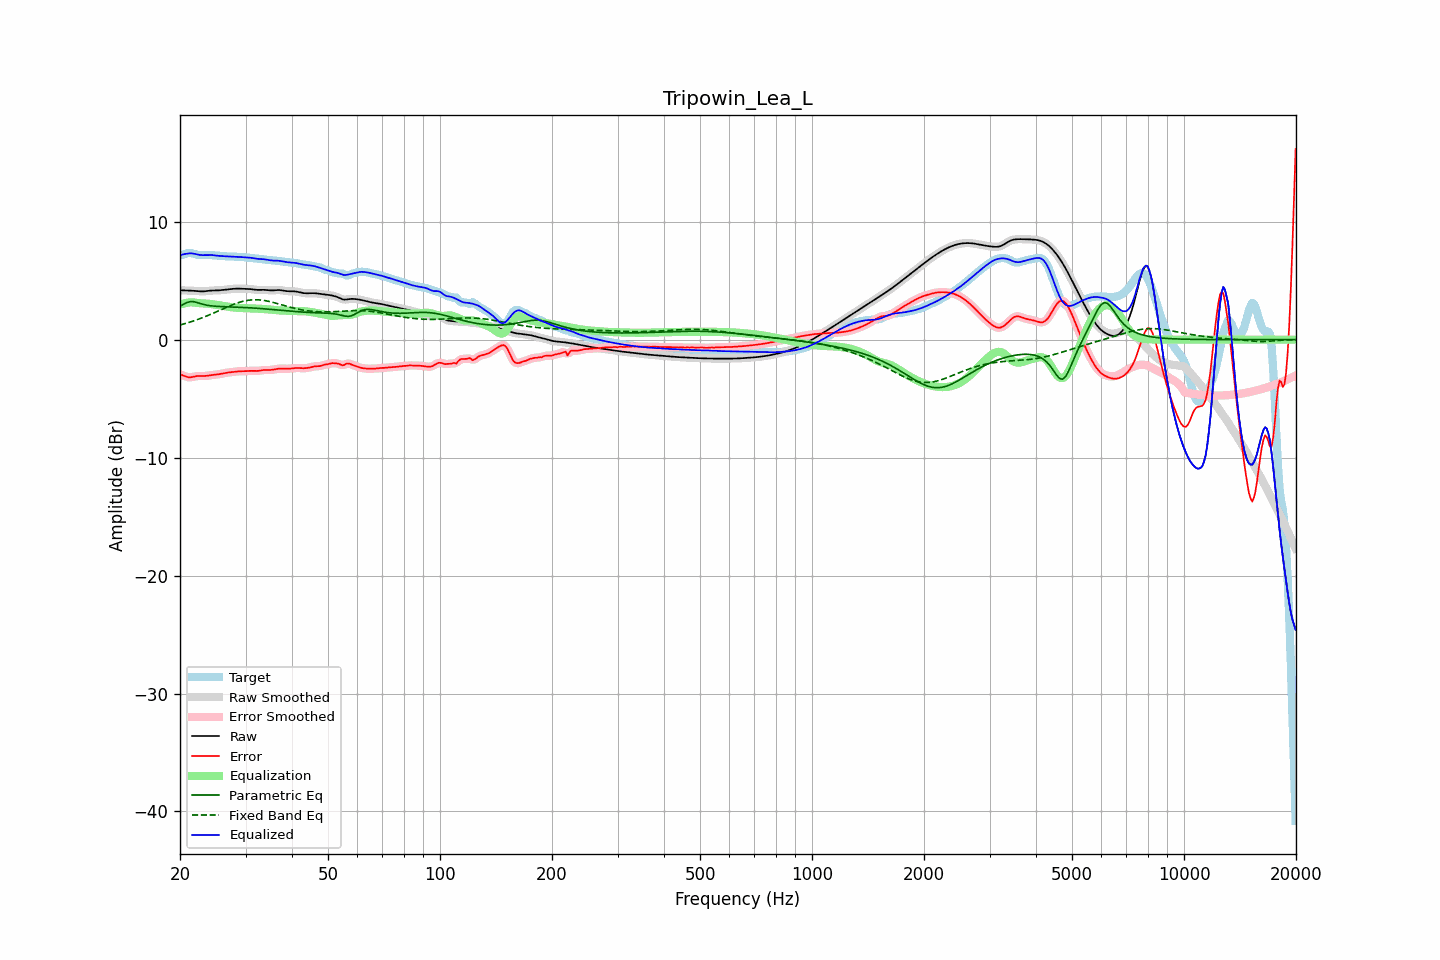

Data behind this chart, as committed beside it:
frequency, raw, error, smoothed, error_smoothed, equalization, parametric_eq, fixed_band_eq, equalized_raw, equalized_smoothed, target
20.00, 4.18, -2.95, 4.18, -2.94, 2.96, 2.84, 1.24, 7.15, 7.15, 7.14
20.20, 4.18, -2.99, 4.18, -3.00, 3.01, 2.91, 1.28, 7.19, 7.19, 7.17
20.40, 4.18, -3.04, 4.18, -3.05, 3.05, 2.99, 1.32, 7.23, 7.23, 7.21
20.61, 4.17, -3.10, 4.17, -3.09, 3.09, 3.06, 1.36, 7.26, 7.26, 7.27
20.81, 4.16, -3.15, 4.17, -3.14, 3.12, 3.12, 1.39, 7.28, 7.28, 7.31
21.02, 4.16, -3.18, 4.16, -3.18, 3.14, 3.17, 1.44, 7.30, 7.30, 7.34
21.23, 4.16, -3.20, 4.16, -3.19, 3.15, 3.21, 1.48, 7.31, 7.31, 7.35
21.44, 4.15, -3.18, 4.15, -3.18, 3.16, 3.22, 1.52, 7.31, 7.31, 7.34
21.66, 4.14, -3.16, 4.14, -3.16, 3.15, 3.23, 1.57, 7.30, 7.30, 7.30
21.87, 4.14, -3.13, 4.13, -3.13, 3.14, 3.20, 1.61, 7.28, 7.27, 7.26
22.09, 4.12, -3.10, 4.12, -3.10, 3.12, 3.17, 1.66, 7.25, 7.25, 7.22
22.31, 4.11, -3.08, 4.11, -3.08, 3.11, 3.13, 1.71, 7.22, 7.22, 7.19
22.54, 4.10, -3.08, 4.10, -3.08, 3.09, 3.08, 1.76, 7.19, 7.19, 7.17
22.76, 4.09, -3.08, 4.09, -3.08, 3.08, 3.04, 1.81, 7.17, 7.17, 7.17
22.99, 4.09, -3.09, 4.09, -3.08, 3.08, 3.00, 1.86, 7.16, 7.17, 7.17
23.22, 4.10, -3.08, 4.10, -3.08, 3.07, 2.97, 1.92, 7.17, 7.17, 7.18
23.45, 4.11, -3.08, 4.11, -3.08, 3.06, 2.94, 1.97, 7.17, 7.17, 7.19
23.69, 4.13, -3.06, 4.13, -3.06, 3.05, 2.91, 2.03, 7.18, 7.18, 7.19
23.92, 4.14, -3.04, 4.14, -3.04, 3.04, 2.89, 2.09, 7.18, 7.18, 7.18
24.16, 4.16, -3.02, 4.15, -3.02, 3.02, 2.87, 2.14, 7.18, 7.18, 7.17
24.40, 4.16, -3.00, 4.16, -3.00, 3.01, 2.86, 2.20, 7.17, 7.17, 7.16
24.65, 4.17, -2.98, 4.17, -2.98, 2.99, 2.84, 2.26, 7.16, 7.16, 7.15
24.89, 4.17, -2.97, 4.17, -2.97, 2.97, 2.83, 2.32, 7.14, 7.14, 7.14
25.14, 4.17, -2.95, 4.17, -2.95, 2.95, 2.82, 2.38, 7.12, 7.12, 7.13
25.39, 4.18, -2.94, 4.18, -2.93, 2.93, 2.81, 2.44, 7.10, 7.11, 7.11
25.65, 4.19, -2.91, 4.19, -2.91, 2.90, 2.81, 2.51, 7.09, 7.09, 7.10
25.91, 4.20, -2.88, 4.20, -2.88, 2.88, 2.80, 2.57, 7.08, 7.08, 7.09
26.16, 4.22, -2.85, 4.22, -2.85, 2.86, 2.80, 2.63, 7.08, 7.07, 7.07
26.43, 4.23, -2.83, 4.23, -2.83, 2.83, 2.79, 2.69, 7.07, 7.07, 7.06
26.69, 4.25, -2.80, 4.25, -2.80, 2.81, 2.79, 2.75, 7.06, 7.06, 7.05
26.96, 4.26, -2.79, 4.26, -2.79, 2.79, 2.78, 2.81, 7.05, 7.05, 7.05
27.23, 4.28, -2.77, 4.28, -2.77, 2.77, 2.78, 2.86, 7.05, 7.05, 7.05
27.50, 4.29, -2.75, 4.29, -2.75, 2.75, 2.77, 2.92, 7.04, 7.04, 7.05
27.77, 4.31, -2.74, 4.31, -2.74, 2.73, 2.77, 2.97, 7.04, 7.04, 7.04
28.05, 4.32, -2.72, 4.32, -2.72, 2.72, 2.76, 3.03, 7.04, 7.04, 7.04
28.33, 4.32, -2.70, 4.32, -2.70, 2.71, 2.76, 3.08, 7.03, 7.03, 7.03
28.62, 4.33, -2.69, 4.33, -2.69, 2.70, 2.75, 3.12, 7.02, 7.02, 7.02
28.90, 4.33, -2.68, 4.32, -2.68, 2.69, 2.74, 3.17, 7.01, 7.01, 7.01
29.19, 4.32, -2.68, 4.32, -2.68, 2.68, 2.74, 3.21, 7.00, 7.00, 7.00
29.48, 4.31, -2.68, 4.31, -2.68, 2.67, 2.73, 3.24, 6.99, 6.99, 6.99
29.78, 4.31, -2.68, 4.31, -2.68, 2.67, 2.73, 3.28, 6.98, 6.98, 6.99
30.08, 4.31, -2.67, 4.31, -2.67, 2.66, 2.72, 3.30, 6.97, 6.97, 6.98
30.38, 4.30, -2.66, 4.30, -2.66, 2.66, 2.71, 3.33, 6.96, 6.96, 6.96
30.68, 4.30, -2.65, 4.29, -2.65, 2.66, 2.70, 3.35, 6.95, 6.95, 6.94
30.99, 4.28, -2.64, 4.28, -2.65, 2.66, 2.69, 3.37, 6.94, 6.94, 6.93
31.30, 4.27, -2.65, 4.27, -2.65, 2.65, 2.69, 3.37, 6.92, 6.92, 6.91
31.61, 4.25, -2.65, 4.25, -2.65, 2.65, 2.68, 3.38, 6.90, 6.90, 6.90
31.93, 4.23, -2.66, 4.23, -2.66, 2.64, 2.67, 3.38, 6.87, 6.87, 6.89
32.24, 4.22, -2.65, 4.22, -2.65, 2.64, 2.66, 3.38, 6.85, 6.85, 6.87
32.57, 4.21, -2.64, 4.22, -2.64, 2.63, 2.65, 3.37, 6.84, 6.84, 6.86
32.89, 4.22, -2.62, 4.22, -2.62, 2.62, 2.64, 3.36, 6.83, 6.83, 6.84
33.22, 4.22, -2.60, 4.22, -2.60, 2.61, 2.63, 3.35, 6.83, 6.83, 6.82
33.55, 4.22, -2.58, 4.22, -2.58, 2.60, 2.62, 3.33, 6.82, 6.82, 6.80
33.89, 4.22, -2.57, 4.22, -2.57, 2.59, 2.61, 3.30, 6.80, 6.80, 6.78
34.23, 4.21, -2.57, 4.21, -2.57, 2.58, 2.59, 3.28, 6.78, 6.78, 6.77
34.57, 4.19, -2.57, 4.19, -2.57, 2.57, 2.58, 3.25, 6.76, 6.76, 6.76
34.92, 4.18, -2.57, 4.18, -2.57, 2.55, 2.57, 3.22, 6.73, 6.73, 6.75
35.27, 4.17, -2.56, 4.17, -2.56, 2.54, 2.56, 3.19, 6.71, 6.72, 6.73
35.62, 4.18, -2.54, 4.18, -2.54, 2.53, 2.55, 3.15, 6.70, 6.70, 6.72
35.97, 4.19, -2.51, 4.19, -2.51, 2.51, 2.54, 3.12, 6.70, 6.70, 6.70
... 635 more rows
